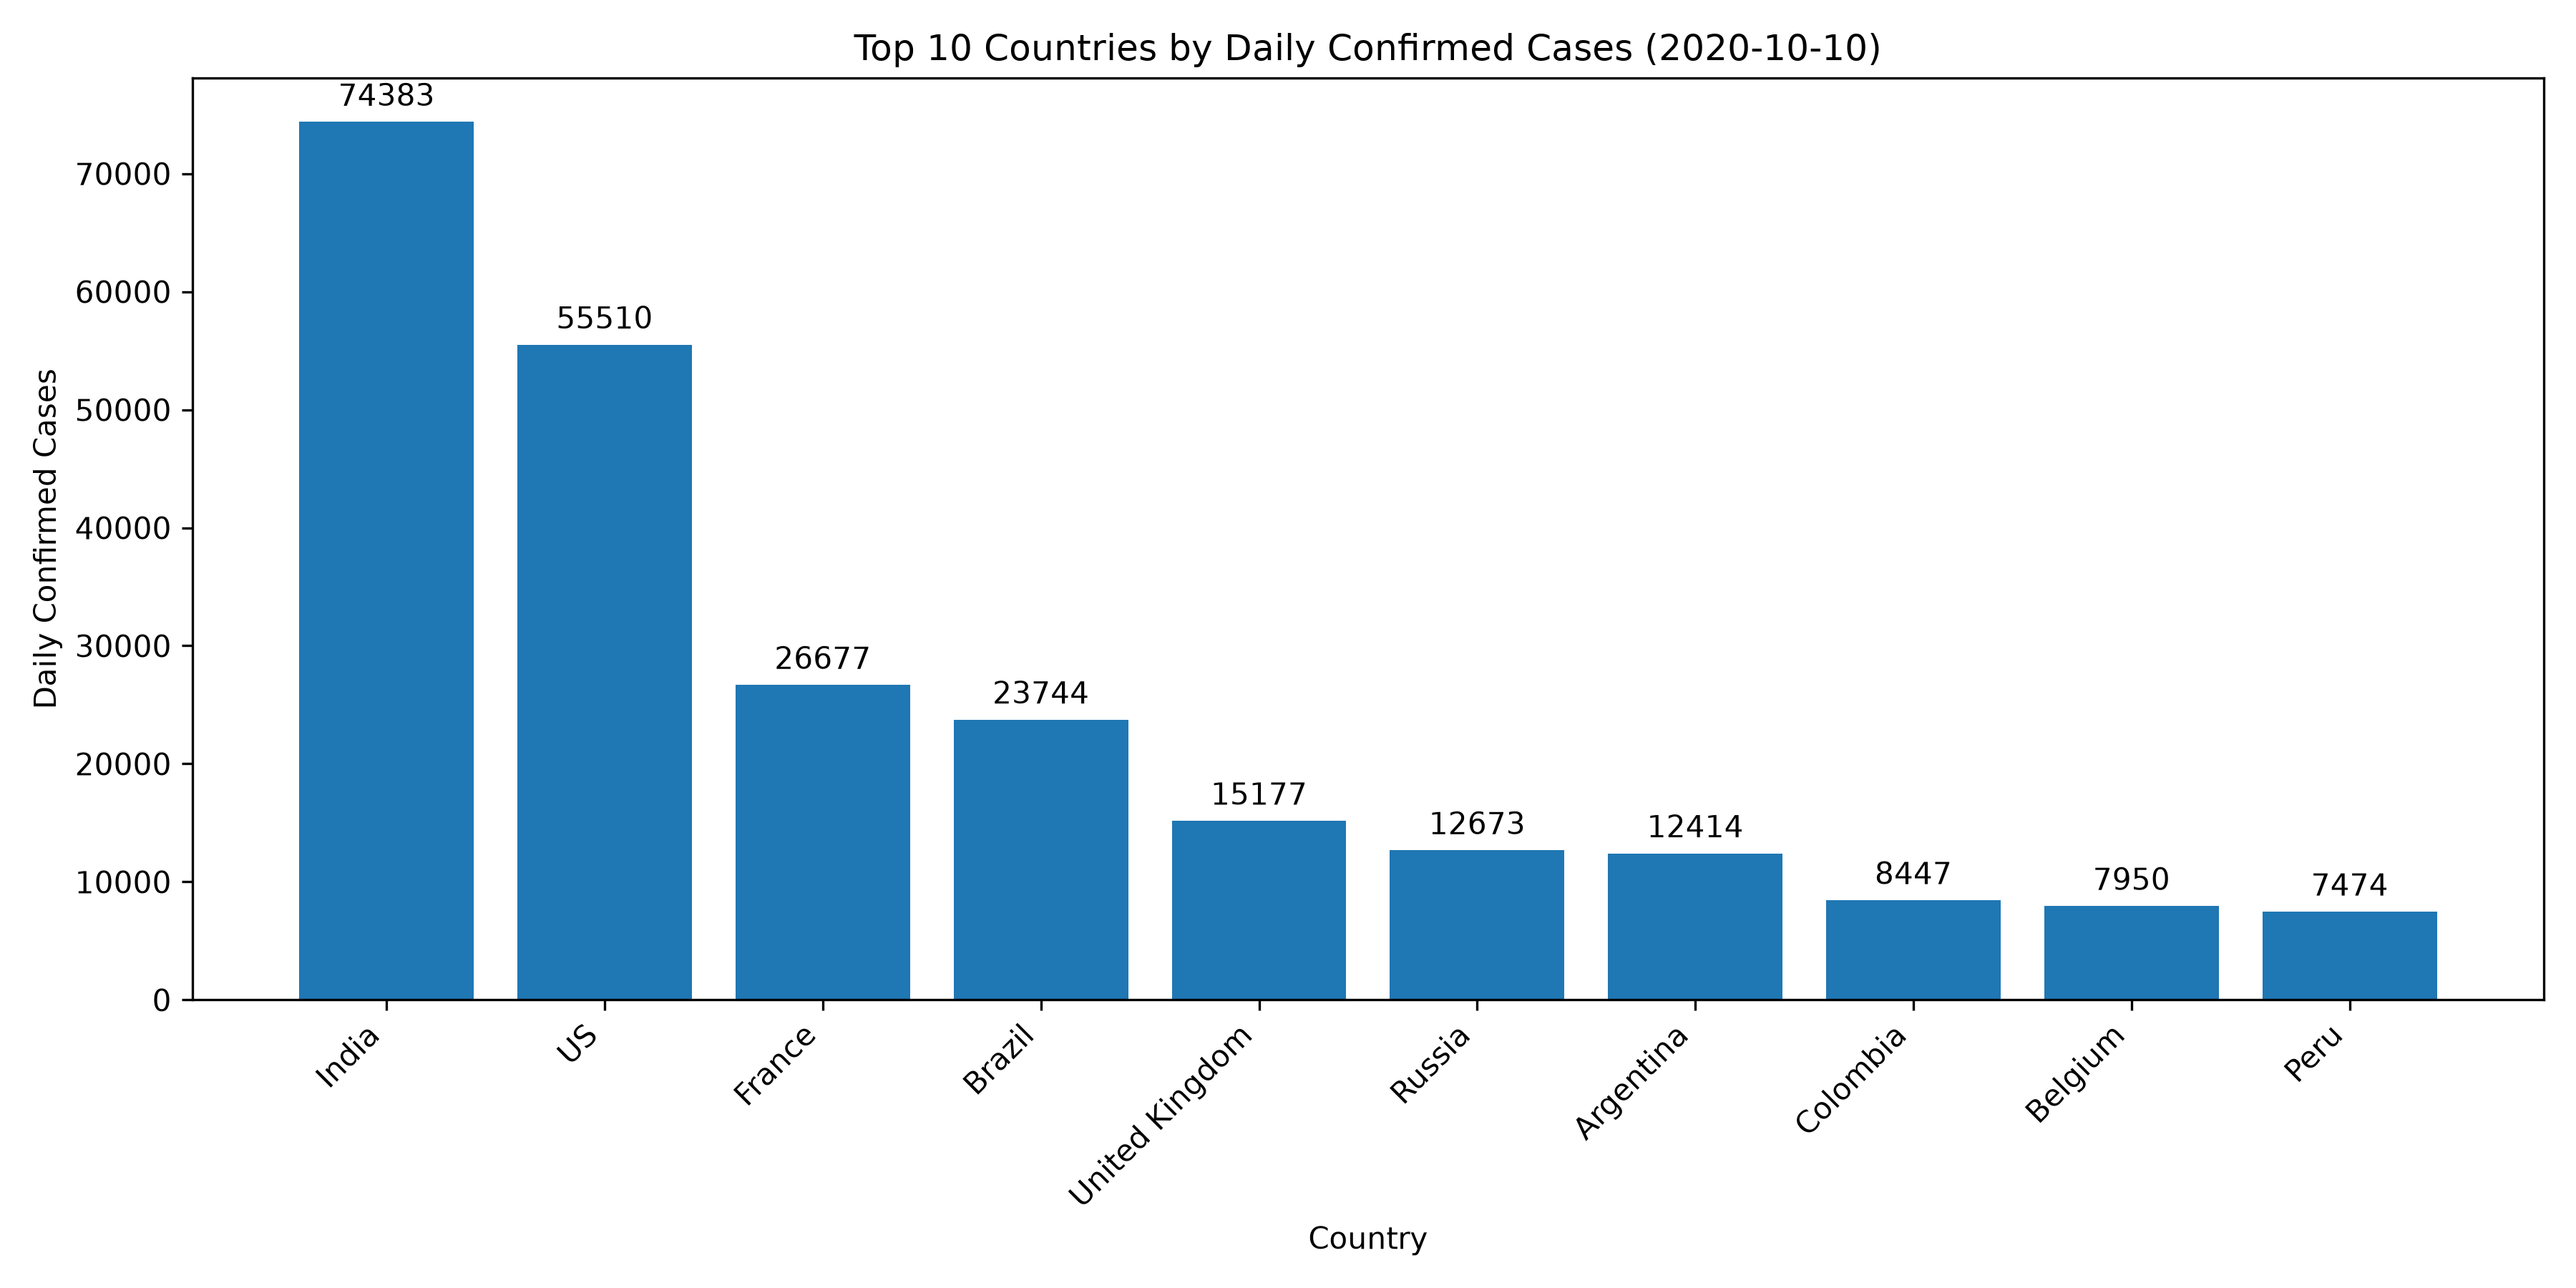

Recreate this plot in Python.
from pathlib import Path
import pandas as pd
import matplotlib.pyplot as plt

PROJECT_ROOT = Path(__file__).resolve().parent.parent

INPUT_FILE = (
    PROJECT_ROOT
    / "data"
    / "processed"
    / "country_daily_change.csv"
)

OUTPUT_FILE = (
    PROJECT_ROOT
    / "visualizations"
    / "top_10_daily_cases_change.png"
)

df = pd.read_csv(INPUT_FILE)

# Latest date ka data select karo
latest_date = df["Date"].max()

latest_data = df[df["Date"] == latest_date]

# Top 10 countries by daily confirmed cases
top_10 = (
    latest_data
    .sort_values("Daily_Confirmed_Change", ascending=False)
    .head(10)
)

plt.figure(figsize=(12, 6))

bars = plt.bar(
    top_10["Country_Region"],
    top_10["Daily_Confirmed_Change"]
)

plt.bar_label(bars, fmt="%.0f", padding=3)

plt.title(f"Top 10 Countries by Daily Confirmed Cases ({latest_date})")
plt.xlabel("Country")
plt.ylabel("Daily Confirmed Cases")
plt.xticks(rotation=45, ha="right")

plt.tight_layout()
plt.savefig(OUTPUT_FILE, dpi=300)
plt.show()
